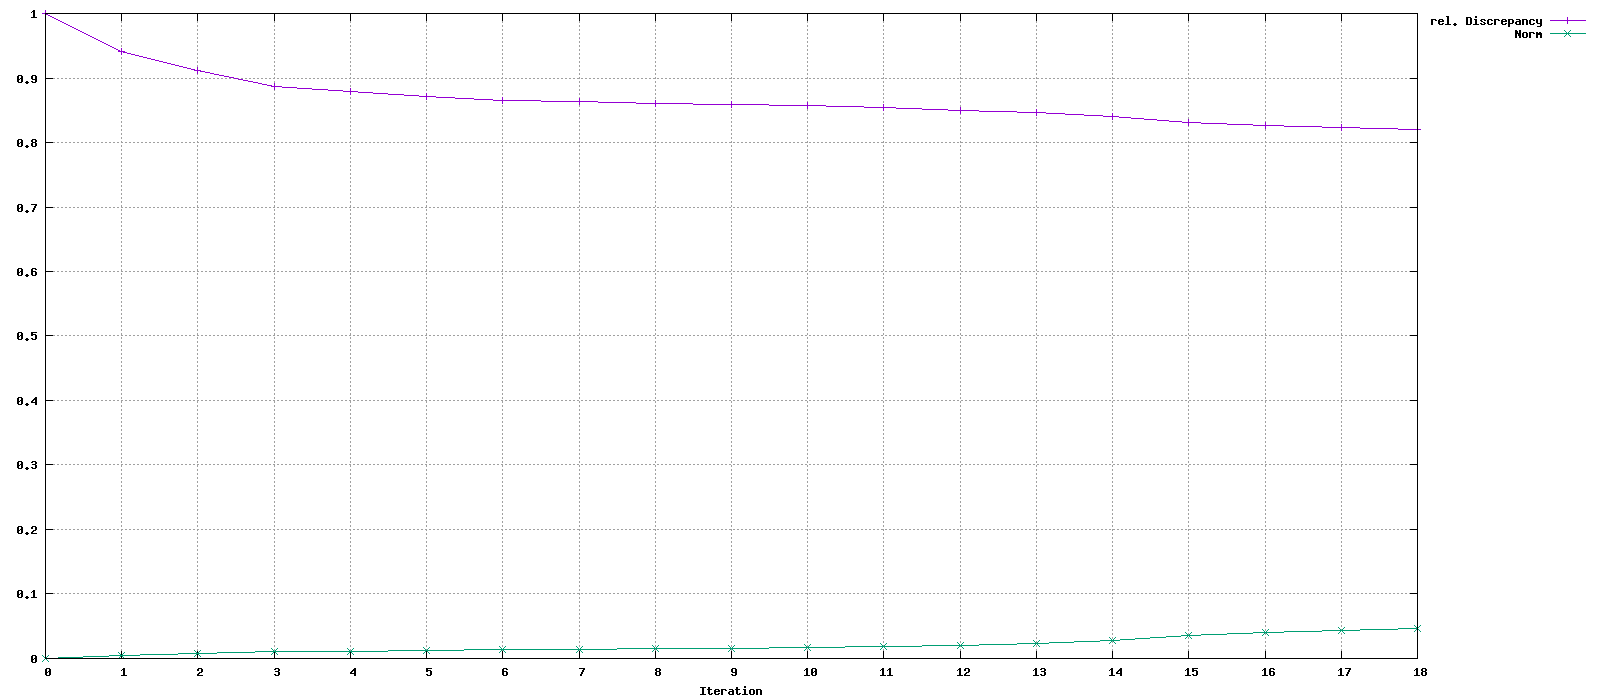

The data file committed next to this chart (first rows):
Iteration, rel. Discrepancy, Norm
0, 1, 0
1, 0.9413, 0.00485
2, 0.912, 0.007439
3, 0.8863, 0.01028
4, 0.8785, 0.01138
5, 0.8721, 0.0125
6, 0.8657, 0.0139
7, 0.8637, 0.01441
8, 0.8608, 0.0153
9, 0.8594, 0.01579
10, 0.8566, 0.01693
11, 0.8542, 0.01813
12, 0.8502, 0.02042
13, 0.846, 0.02335
14, 0.8402, 0.02792
15, 0.8316, 0.03535
16, 0.8271, 0.03956
17, 0.8235, 0.04288
18, 0.8202, 0.04603
